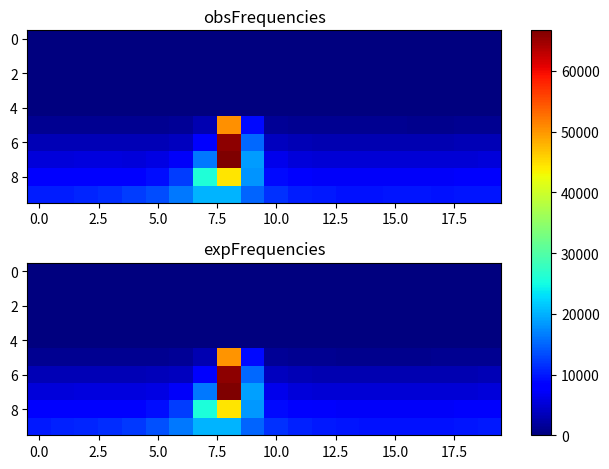

Recreate this plot in Python.
import matplotlib.pyplot as plt
import numpy as np
obsFrequencies = np.array([[ 0, 0, 0, 0, 0, 0, 0, 0, 0, 0, 0, 0, 0, 0, 0, 0, 0, 0, 0, 0], [0, 0, 0, 0, 0, 0, 0, 0, 0, 0, 0, 0, 0, 0, 0, 0, 0, 0, 0, 0], [0, 0, 0, 0, 0, 0, 0, 0, 0, 0, 0, 0, 0, 0, 0, 0, 0, 0, 0, 0], [0, 0, 0, 0, 0, 0, 0, 0, 0, 0, 0, 0, 0, 0, 0, 0, 0, 0, 0, 0], [0, 0, 0, 0, 0, 0, 0, 0, 0, 0, 0, 0, 0, 0, 0, 0, 0, 0, 0, 0], [1179, 1275, 1251, 1159, 1155, 1191, 1409, 2908, 50424, 9062, 1411, 1155, 1069, 1054, 1051, 1062, 1008, 1017, 1075, 1083], [3341, 3252, 3364, 3329, 3316, 3364, 3811, 7899, 65659, 15283, 3714, 3135, 3064, 3053, 2967, 3047, 3032, 3075, 3156, 3210], [5469, 5395, 5501, 5568, 5466, 5905, 7037, 16367, 66441, 18725, 6426, 5354, 5043, 5103, 5122, 5155, 5098, 5033, 5110, 5314], [7647, 7643, 7977, 8114, 8386, 9364, 12338, 25831, 44437, 18181, 9032, 7715, 7284, 7267, 7143, 7133, 7210, 7054, 7303, 7406], [10231, 10333, 10796, 11376, 12290, 13494, 16170, 20228, 20277, 14886, 11641, 10361, 10002, 9605, 9548, 9693, 9675, 9570, 9768, 9877 ]]);
expFrequencies = np.array([[ 0, 0, 0, 0, 0, 0, 0, 0, 0, 0, 0, 0, 0, 0, 0, 0, 0, 0, 0, 0], [0, 0, 0, 0, 0, 0, 0, 0, 0, 0, 0, 0, 0, 0, 0, 0, 0, 0, 0, 0], [0, 0, 0, 0, 0, 0, 0, 0, 0, 0, 0, 0, 0, 0, 0, 0, 0, 0, 0, 0], [0, 0, 0, 0, 0, 0, 0, 0, 0, 0, 0, 0, 0, 0, 0, 0, 0, 0, 0, 0], [0, 0, 0, 0, 0, 0, 0, 0, 0, 0, 0, 0, 0, 0, 0, 0, 0, 0, 0, 0], [1159.15, 1191.99, 1196.55, 1184.37, 1179.94, 1211.2, 1372.29, 2923.09, 50248.7, 9051.62, 1366.63, 1101.23, 1048.97, 1034.35, 1029.89, 1030.82, 1036.68, 1049.15, 1074.46, 1113.75], [3242.83, 3297.8, 3315.17, 3309.71, 3321.1, 3410.45, 3825.86, 7837.41, 65778.4, 15279.7, 3720.52, 3185.57, 3089.7, 3060.81, 3051.72, 3052.45, 3061.52, 3081.37, 3117.17, 3173.4], [5365.36, 5460.9, 5517.53, 5551.26, 5628.17, 5896.61, 7035.91, 16347.9, 66690.6, 18802.2, 6294.31, 5342.25, 5160.65, 5105.64, 5087.53, 5086.66, 5099.27, 5128.08, 5179.92, 5261.26], [7579.42, 7757.44, 7927.39, 8114.46, 8446.51, 9307.75, 12293.5, 25566.7, 44378.6, 18243.6, 9102.45, 7669.59, 7325.51, 7212.16, 7171.62, 7164.58, 7181.4, 7223.85, 7300.03, 7419.09], [10137.6, 10446.9, 10842.9, 11374.3, 12183.5, 13597, 16255.9, 20218.3, 20205.6, 14938.7, 11713, 10458.8, 9940.03, 9702.68, 9592.87, 9554.07, 9565.7, 9623.51, 9732.2, 9900.78 ]]);
fig, (ax1, ax2) = plt.subplots(2)
combined = np.array([obsFrequencies, expFrequencies])
vmin, vmax = np.min(combined), np.max(combined)
cmap = plt.colormaps["jet"]
ax1.imshow(obsFrequencies, cmap=cmap, aspect='auto', vmin = vmin, vmax = vmax)
ax1.title.set_text("obsFrequencies")
im = ax2.imshow(expFrequencies, cmap=cmap, aspect='auto', vmin = vmin, vmax = vmax)
ax2.title.set_text("expFrequencies")
fig.tight_layout()
fig.colorbar(im, ax=list([ax1, ax2]))
plt.show()
